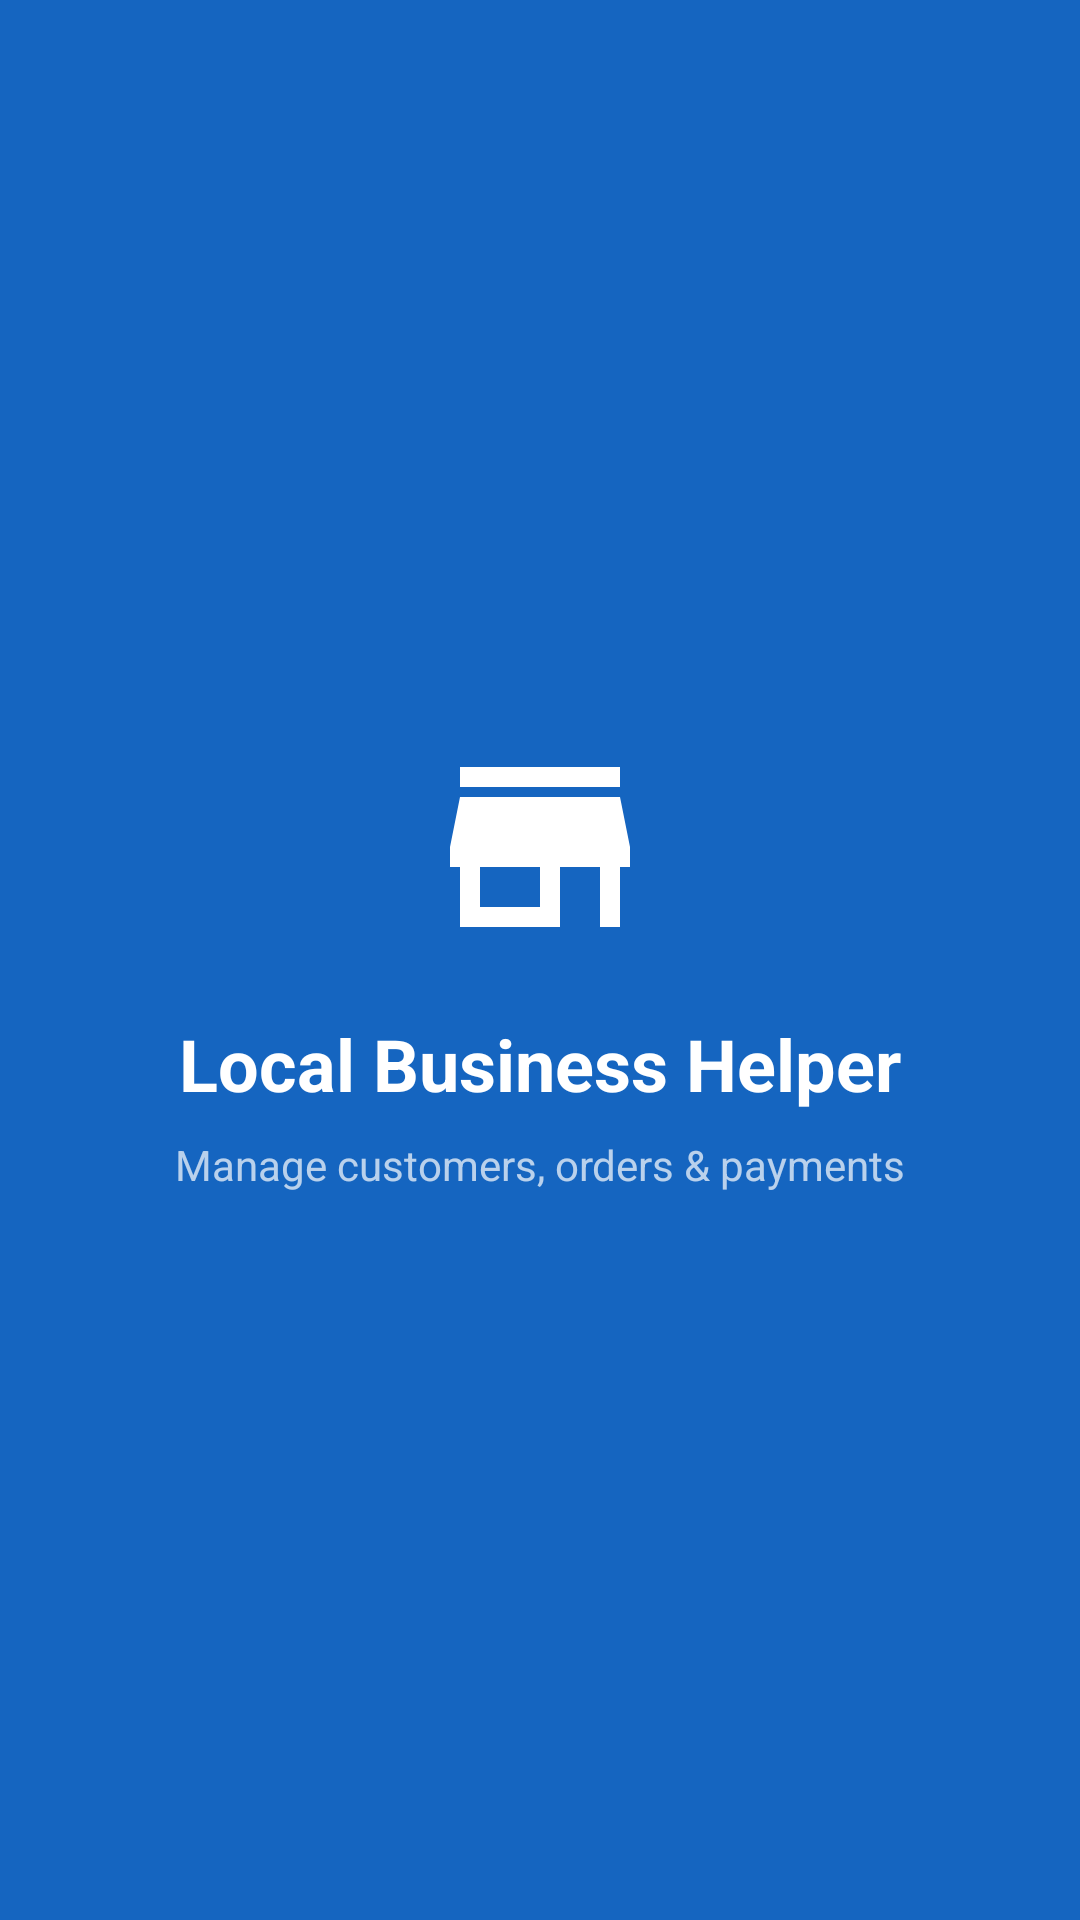

Write the Android layout XML for this screen, with the resource values it uses.
<!-- AndroidManifest.xml: activity theme Theme.LocalBusinessHelper.Splash -->
<!-- res/layout/activity_splash.xml -->
<?xml version="1.0" encoding="utf-8"?>
<androidx.constraintlayout.widget.ConstraintLayout
    xmlns:android="http://schemas.android.com/apk/res/android"
    xmlns:app="http://schemas.android.com/apk/res-auto"
    android:layout_width="match_parent"
    android:layout_height="match_parent"
    android:background="@color/primary">

    <ImageView
        android:id="@+id/ivLogo"
        android:layout_width="80dp"
        android:layout_height="80dp"
        android:src="@drawable/ic_store"
        android:tint="@color/white"
        app:layout_constraintBottom_toTopOf="@id/tvAppName"
        app:layout_constraintEnd_toEndOf="parent"
        app:layout_constraintStart_toStartOf="parent"
        app:layout_constraintTop_toTopOf="parent"
        app:layout_constraintVertical_chainStyle="packed"
        android:layout_marginBottom="16dp"/>

    <TextView
        android:id="@+id/tvAppName"
        android:layout_width="wrap_content"
        android:layout_height="wrap_content"
        android:text="Local Business Helper"
        android:textColor="@color/white"
        android:textSize="24sp"
        android:textStyle="bold"
        app:layout_constraintBottom_toTopOf="@id/tvTagline"
        app:layout_constraintEnd_toEndOf="parent"
        app:layout_constraintStart_toStartOf="parent"
        app:layout_constraintTop_toBottomOf="@id/ivLogo"
        android:layout_marginBottom="8dp"/>

    <TextView
        android:id="@+id/tvTagline"
        android:layout_width="wrap_content"
        android:layout_height="wrap_content"
        android:text="Manage customers, orders &amp; payments"
        android:textColor="#B3FFFFFF"
        android:textSize="14sp"
        app:layout_constraintBottom_toBottomOf="parent"
        app:layout_constraintEnd_toEndOf="parent"
        app:layout_constraintStart_toStartOf="parent"
        app:layout_constraintTop_toBottomOf="@id/tvAppName"/>

    <ProgressBar
        android:layout_width="wrap_content"
        android:layout_height="wrap_content"
        android:indeterminateTint="@color/white"
        app:layout_constraintBottom_toBottomOf="parent"
        app:layout_constraintEnd_toEndOf="parent"
        app:layout_constraintStart_toStartOf="parent"
        android:layout_marginBottom="60dp"/>

</androidx.constraintlayout.widget.ConstraintLayout>
<!-- resources referenced by this layout -->
<resources>
  <color name="primary">#1565C0</color>
  <color name="white">#FFFFFF</color>
  <!-- drawable ic_store (drawable) -->
  <?xml version="1.0" encoding="utf-8"?>
  <vector xmlns:android="http://schemas.android.com/apk/res/android"
      android:width="24dp" android:height="24dp"
      android:viewportWidth="24" android:viewportHeight="24">
    <path android:fillColor="#FF000000"
      android:pathData="M20,4H4v2l16,0V4zM21,14v-2l-1,-5H4l-1,5v2h1v6h10v-6h4v6h2v-6h1zM12,18H6v-4h6v4z"/>
  </vector>
  <style name="Theme.LocalBusinessHelper.Splash" parent="Theme.MaterialComponents.Light.NoActionBar">
          <item name="android:windowBackground">@drawable/splash_background</item>
          <item name="android:statusBarColor">@color/primary_dark</item>
          <item name="android:navigationBarColor">@color/primary</item>
      </style>
  <color name="primary_dark">#0D47A1</color>
</resources>
